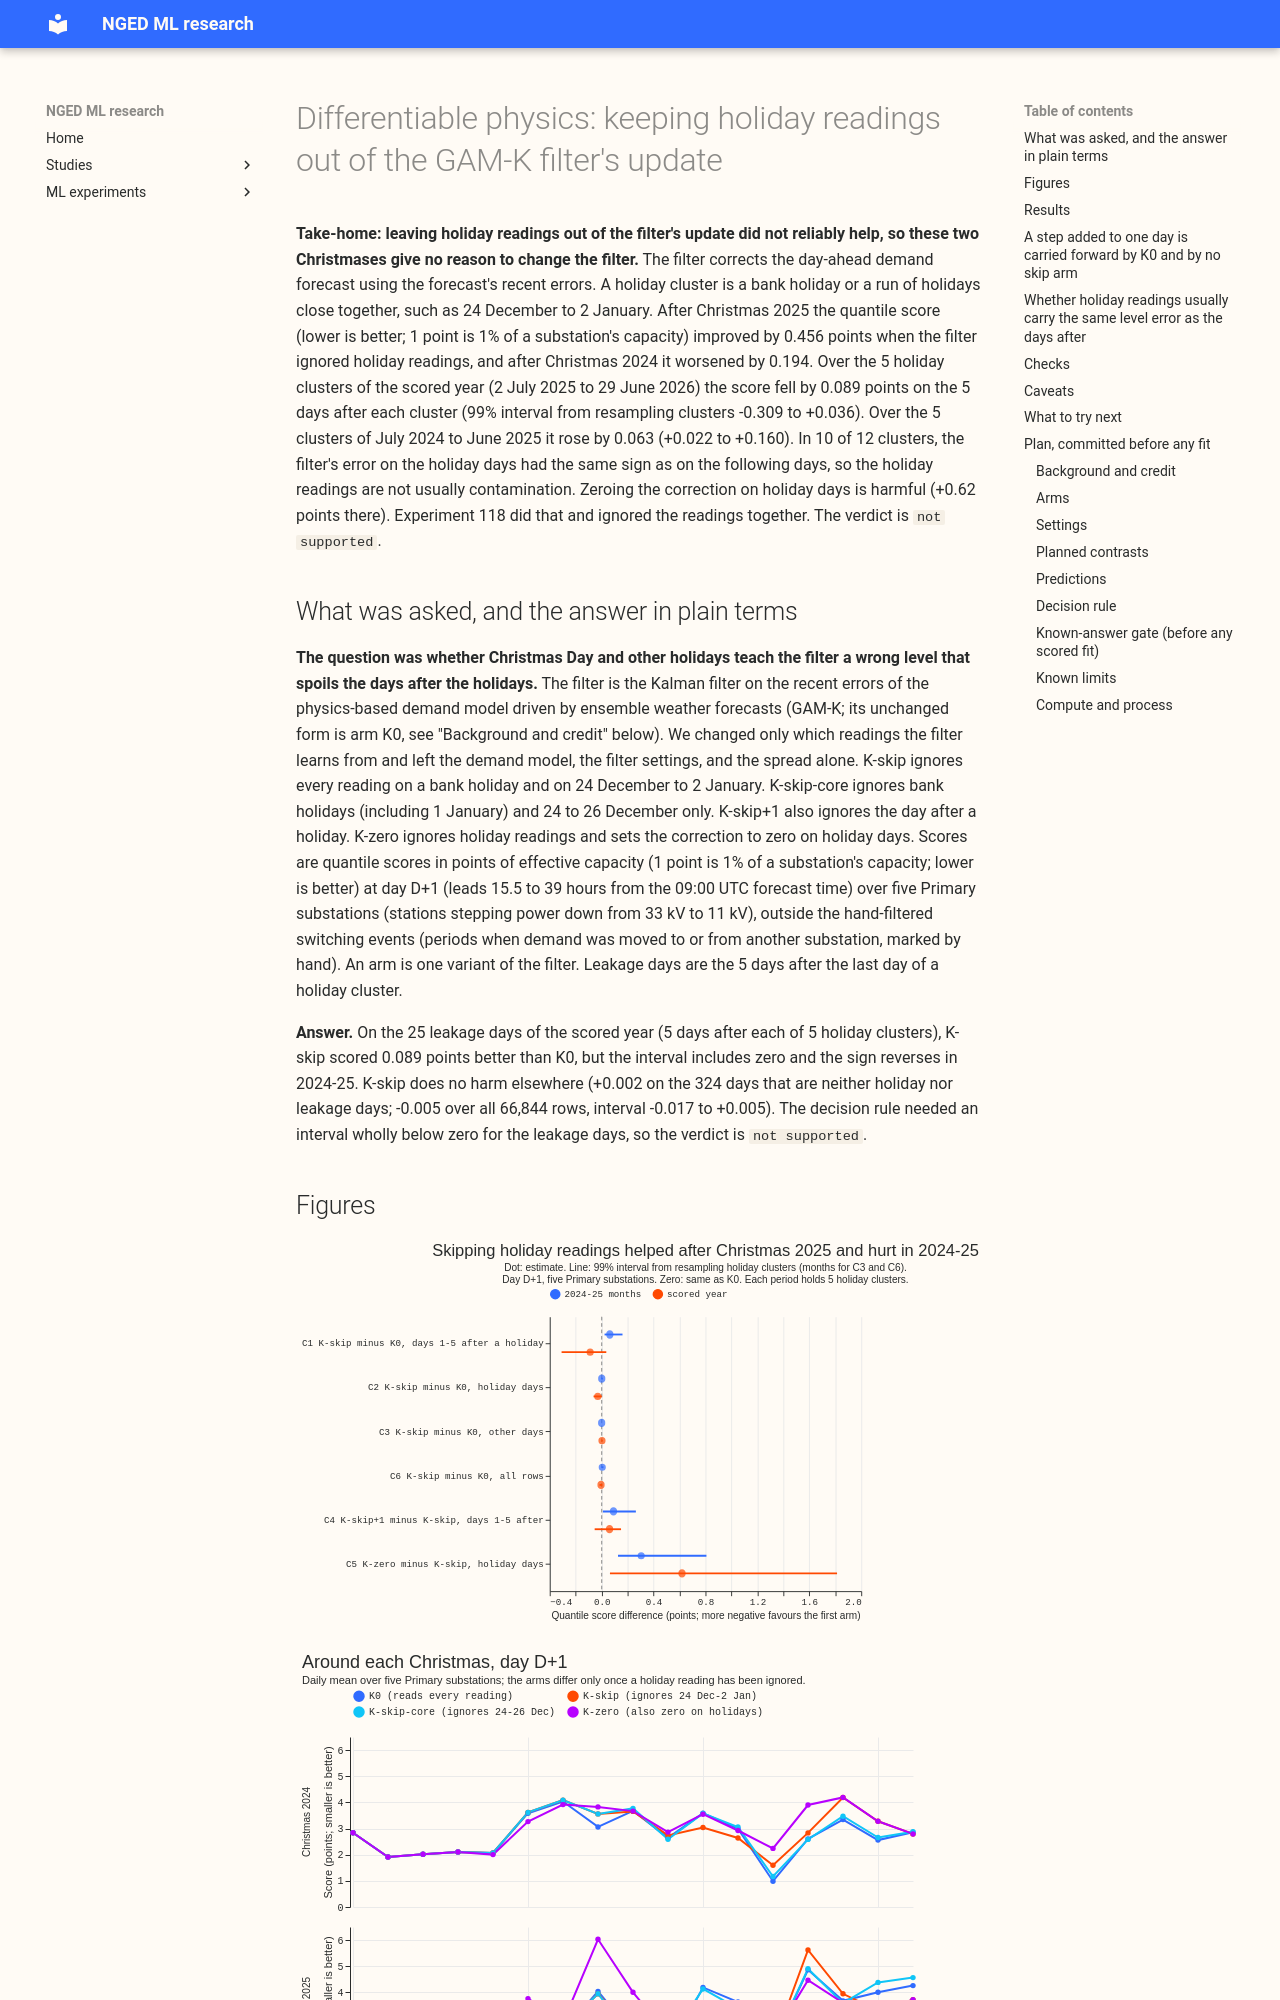

repository: openclimatefix/nged-ml-research · page: ml-experiments/00143-differentiable-physics-holiday-aware-updating-of-the-gam-k-filter/result/index.html · generator: mkdocs

---
id: "00143"
slug: differentiable-physics-holiday-aware-updating-of-the-gam-k-filter
title: "Differentiable physics: keeping holiday readings out of the GAM-K filter's update"
theme: differentiable-physics-forecast-engine
also_relevant_to:
  - differentiable-physics-demand-calendar-and-weather
  - lagged-power-and-error-correction
status: done
size: >-
  simple to medium. Stored: private files under data/ml-experiments/00143-<slug>/ only. Serving
  path: not touched. Degradation rule: not touched. Designs: more than one is defensible (which
  days count as holidays, whether the day after a holiday is also skipped, what a holiday target
  gets), and the plan pre-registers one holiday set and four arms. Callers: this folder's scripts
  only; the folder copies modules of experiment 134, and no change to packages/ or src/.
hypothesis: >-
  The Kalman filter of GAM-K lets a holiday's reading error teach it a wrong level, which carries
  into the days after the holiday; leaving holiday readings out of the filter's update (and nothing
  else) lowers the day-ahead score on those following days, and does not hurt the holiday targets
  or the rest of the year.
prediction: >-
  Written before any fit, see "Predictions" below. Headline: K-skip minus K0 on the days 1 to 5
  after a holiday cluster is -0.05 to -0.30 points at D+1 in the scored year, with the largest
  gain on 27 to 30 December (K-skip-core); on holiday days it is -0.05 to +0.10; on all other days
  it is within 0.01.
decision_rule: see "Decision rule"
benchmark: >-
  K0, GAM-K as experiment 111 stored it and experiment 115 rebuilt it (2.524 points at D+1 in the
  scored year at the five decision substations); K-zero, the drop-and-zero idea of experiment 118's
  KEZ-DT, as a reference
row_set_id: >-
  experiment 115's rows: tuning on the odd months and replicate on the even months of 2024-07 to
  2025-06, scored on the 292 runs of fold_a_daily_gap_v1 (2025-07-02 to 2026-06-29), at D5, D10,
  D11, D14, and D16, with D9 beside them
metric: >-
  Quantile score (twice the mean pinball loss over experiment 87's 11 quantiles) in points of
  effective capacity, on rows outside the hand-filtered switching events, at day D+1 (leads 15.5 to
  39 hours from the 09:00 UTC power_fcst_init_time); every lead band beside it
verdict: not supported
production_status: not-for-production
adopted_in: none
best_arm: >-
  K0, GAM-K's filter as it stands (2.524 points at day D+1 in the scored year); K-skip scored 2.519
  and is not distinguishable from it
headline: >-
  Leaving holiday readings out of the filter lowered the score by 0.089 points on the 5 days after
  each holiday in the scored year (99% interval -0.309 to +0.036, 5 holiday clusters), and raised it
  by 0.063 in 2024-25 (+0.022 to +0.160). The two Christmases disagree: -0.456 after Christmas 2025
  and +0.194 after Christmas 2024.
lessons:
  - >-
    Holiday readings are usually not a wrong level: in 10 of 12 holiday clusters the filter's
    residual on holiday days has the same sign as on the 5 days after (the magnitudes differ), so
    carrying the residual forward is usually not wrong.
  - >-
    The gain after Christmas 2025 appeared when 27 December to 2 January was ignored as well as
    Christmas Day; ignoring only bank holidays and 24 to 26 December made the days after worse
    (+0.229).
  - >-
    Zeroing the correction on holiday targets (K-zero) is the harmful action, +0.619 points on
    holiday days against K-skip in the scored year and +0.305 in 2024-25.
date: 2026-10-21
take_home_message: >-
  Leaving holiday readings out of the day-ahead filter's update does not reliably help the days
  after a holiday: the effect had the opposite sign after Christmas 2024 and Christmas 2025, and
  its 99% interval in the scored year (-0.309 to +0.036 points) includes zero. In 10 of 12
  holidays, the holiday readings' error had the same sign as the error on the following days, so
  these readings are not usually contamination. Setting the correction to zero on holiday days, as
  experiment 118 did, is the action that hurts (+0.62 points on holiday days). Two Christmases give
  no basis for changing the filter this Christmas.
advice:
  - >-
    Do not mask holiday readings in the GAM-K filter's update: the effect on the 5 days after a
    holiday was -0.089 in the scored year (interval includes zero) and +0.063 in 2024-25 (C1).
  - >-
    Never set GAM-K's correction to zero on holiday targets: it cost +0.619 points on holiday days
    in the scored year and +0.305 in 2024-25 (C5).
  - >-
    Do not skip the day after a holiday in the update: it scored +0.091 worse than skipping only
    the holiday in 2024-25 (interval excludes zero) and +0.061 worse in the scored year (interval
    includes zero) (C4).
  - >-
    To test Christmas-specific contamination, compare Christmases over more years than two, because
    the sign flipped between 2024 and 2025 and only two Christmases are in the data (C7).
code: ml-experiments/00143-differentiable-physics-holiday-aware-updating-of-the-gam-k-filter/
---
